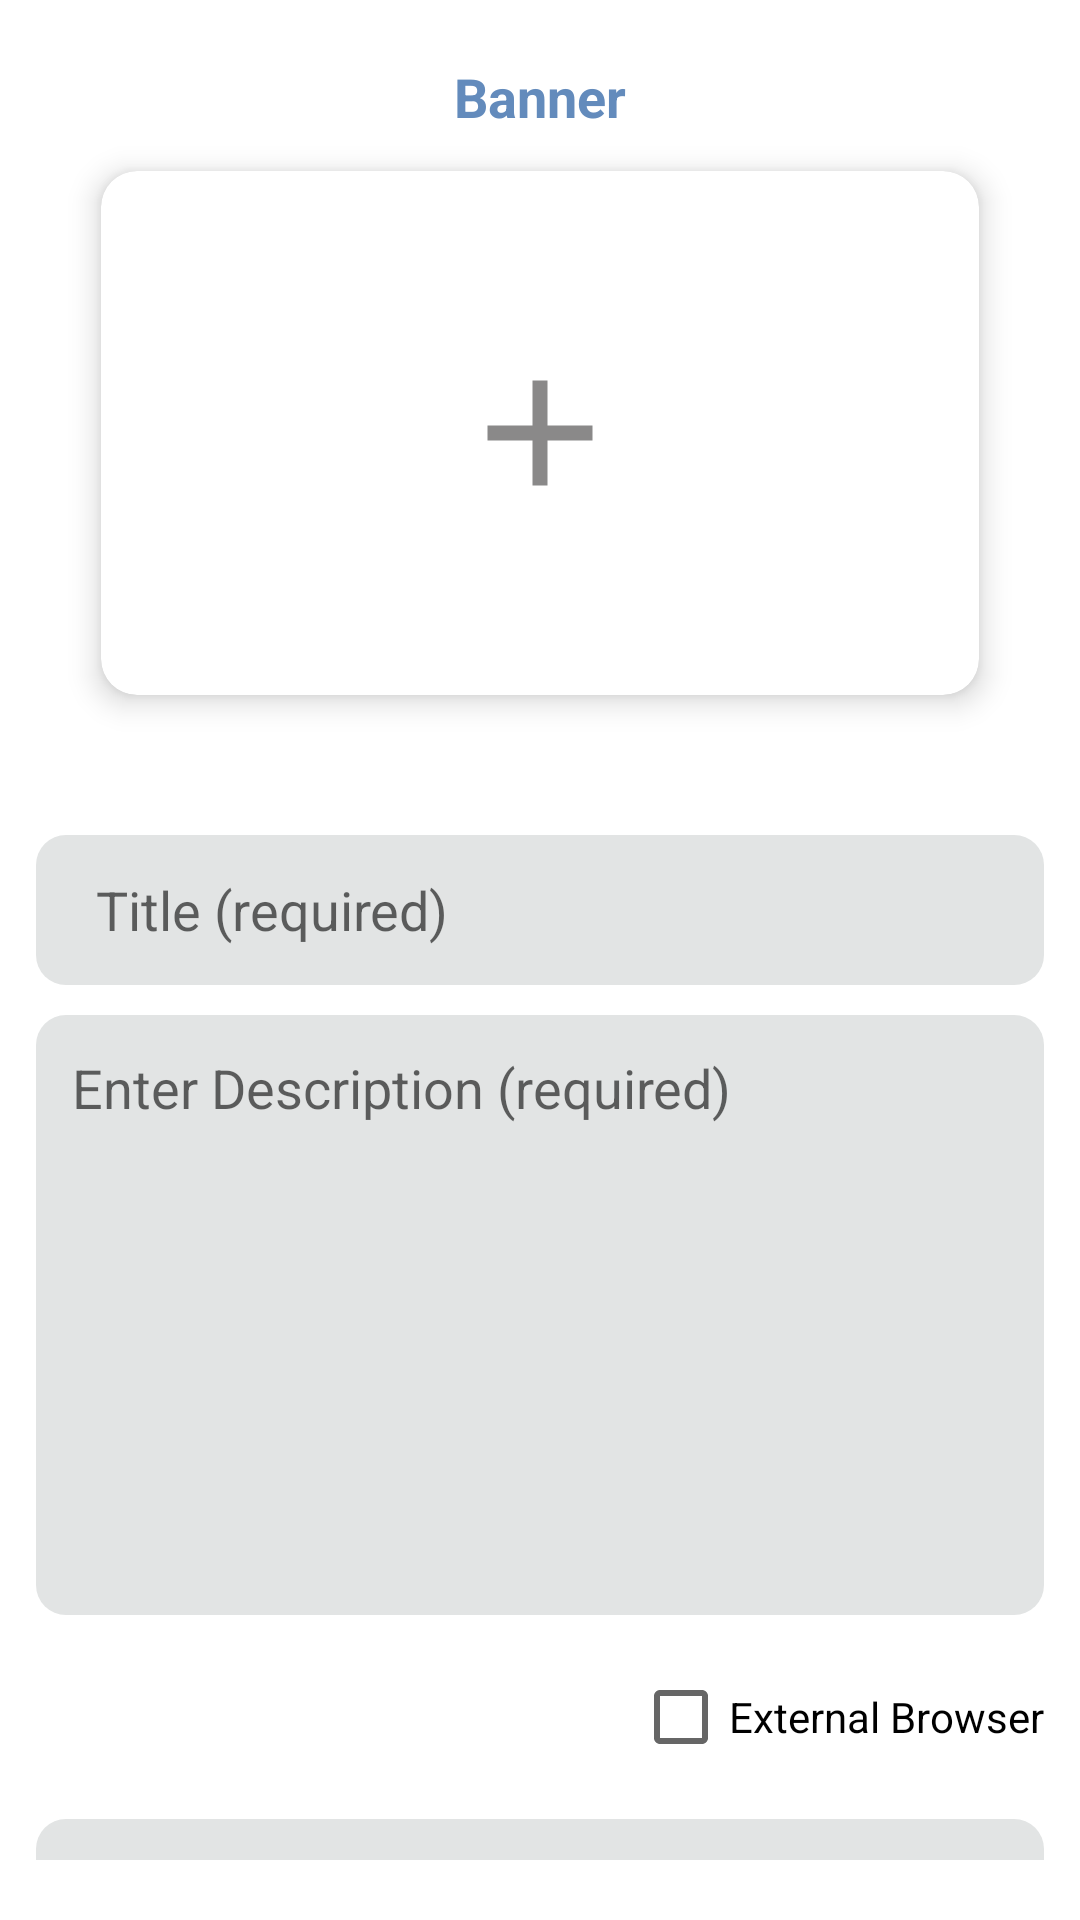

Here is an Android app screen rendered from its layout file. Give the layout XML and the strings, colors and styles it references.
<!-- AndroidManifest.xml: application theme Theme.Horizify -->
<!-- res/layout/admin_setup_banner_carousel_item.xml -->
<?xml version="1.0" encoding="utf-8"?>
<LinearLayout
    xmlns:android="http://schemas.android.com/apk/res/android"
    xmlns:app="http://schemas.android.com/apk/res-auto"
    android:id="@+id/layout_setup_banner"
    android:layout_width="match_parent"
    android:layout_height="wrap_content"
    android:paddingVertical="20dp"
    android:orientation="vertical">

    <TextView
        android:id="@+id/text_banner"
        android:layout_width="wrap_content"
        android:layout_height="wrap_content"
        android:layout_gravity="center"
        android:text="Banner"
        android:textStyle="bold"
        android:textSize="18dp"
        android:textColor="@color/light_blue"/>

    <com.google.android.material.card.MaterialCardView
        android:id="@+id/card_primary_banner"
        android:layout_width="match_parent"
        android:layout_height="200dp"
        android:layout_marginHorizontal="24dp"
        android:layout_marginBottom="24dp"
        android:clickable="true"
        app:cardUseCompatPadding="true"
        app:cardElevation="6dp"
        app:cardCornerRadius="12dp">

        <androidx.constraintlayout.widget.ConstraintLayout
            android:id="@+id/card_layout"
            android:layout_width="match_parent"
            android:layout_height="match_parent">

            <ImageView
                android:id="@+id/image_banner"
                android:layout_width="match_parent"
                android:layout_height="wrap_content"
                android:scaleType="fitXY"
                app:layout_constraintStart_toStartOf="parent"
                app:layout_constraintEnd_toEndOf="parent"
                app:layout_constraintTop_toTopOf="parent"
                app:layout_constraintBottom_toBottomOf="parent"/>

            <ImageView
                android:id="@+id/img_add"
                android:layout_width="60dp"
                android:layout_height="60dp"
                android:src="@drawable/ic_baseline_add_24"
                app:layout_constraintStart_toStartOf="parent"
                app:layout_constraintEnd_toEndOf="parent"
                app:layout_constraintTop_toTopOf="parent"
                app:layout_constraintBottom_toBottomOf="parent"
                app:tint="@color/light_grey" />

        </androidx.constraintlayout.widget.ConstraintLayout>

    </com.google.android.material.card.MaterialCardView>

    <LinearLayout
        android:layout_width="match_parent"
        android:layout_height="wrap_content"
        android:orientation="vertical"
        android:paddingHorizontal="12dp">

        <EditText
            android:id="@+id/text_title"
            android:layout_width="match_parent"
            android:layout_marginTop="10dp"
            android:layout_height="50dp"
            android:hint="Title (required)"
            android:background="@drawable/rounded_corners_edit_text"
            android:paddingLeft="20dp"/>

        <EditText
            android:id="@+id/text_description"
            android:layout_width="match_parent"
            android:layout_height="wrap_content"
            android:minHeight="200dp"
            android:layout_marginTop="10dp"
            android:hint="Enter Description (required)"
            android:background="@drawable/rounded_corners_edit_text"
            android:padding="12dp"
            android:inputType="text|textMultiLine"
            android:gravity="top"/>

        <CheckBox
            android:id="@+id/checkbox_xb"
            android:layout_width="wrap_content"
            android:layout_height="wrap_content"
            android:layout_marginTop="10dp"
            android:layout_gravity="end"
            android:text="External Browser"/>

        <EditText
            android:id="@+id/text_link_caption"
            android:layout_width="match_parent"
            android:layout_marginTop="10dp"
            android:layout_height="50dp"
            android:hint="Link Caption"
            android:background="@drawable/rounded_corners_edit_text"
            android:paddingLeft="20dp"/>

        <EditText
            android:id="@+id/text_link"
            android:layout_width="match_parent"
            android:layout_marginTop="10dp"
            android:layout_height="50dp"
            android:hint="Input Link"
            android:background="@drawable/rounded_corners_edit_text"
            android:paddingLeft="20dp"/>

        <Button
            android:id="@+id/btn_save"
            android:layout_width="match_parent"
            android:layout_height="50dp"
            android:layout_marginHorizontal="52dp"
            android:layout_marginTop="20dp"
            android:text="Save banner"
            android:textStyle="bold"
            android:textColor="@android:color/white"
            android:background="@drawable/round_button"/>

        <Button
            android:id="@+id/btn_remove"
            android:layout_width="match_parent"
            android:layout_height="50dp"
            android:layout_marginHorizontal="52dp"
            android:layout_marginTop="10dp"
            android:layout_marginBottom="20dp"
            android:text="Remove Banner"
            android:visibility="gone"
            android:textStyle="bold"
            android:textColor="@android:color/white"
            android:background="@drawable/round_button"/>

    </LinearLayout>

</LinearLayout>
<!-- resources referenced by this layout -->
<resources>
  <color name="light_blue">#638bbc</color>
  <color name="light_grey">#8A8989</color>
  <!-- drawable ic_baseline_add_24 (drawable) -->
  <vector android:height="24dp" android:tint="#474545"
      android:viewportHeight="24" android:viewportWidth="24"
      android:width="24dp" xmlns:android="http://schemas.android.com/apk/res/android">
      <path android:fillColor="@android:color/white" android:pathData="M19,13h-6v6h-2v-6H5v-2h6V5h2v6h6v2z"/>
  </vector>
  <!-- drawable round_button (drawable) -->
  <?xml version="1.0" encoding="utf-8"?>
  <shape xmlns:android="http://schemas.android.com/apk/res/android">
  
      <solid android:color="@color/blue_toolbar" />
      <corners android:radius="25dp"/>
      <stroke android:width="5px" android:color="@color/white" />
  
      <padding
          android:left="10dp"
          android:top="10dp"
          android:right="10dp"
          android:bottom="10dp" />
  
  </shape>
  <!-- drawable rounded_corners_edit_text (drawable-v24) -->
  <?xml version="1.0" encoding="utf-8"?>
  <shape xmlns:android="http://schemas.android.com/apk/res/android">
  
      <solid android:color="@color/text_field"/>
      <corners android:radius="10dp"/>
  </shape>
  <style name="Theme.Horizify" parent="Theme.MaterialComponents.DayNight.DarkActionBar">
          
          <item name="colorPrimary">@color/purple_500</item>
          <item name="colorPrimaryVariant">@color/purple_700</item>
          <item name="colorOnPrimary">@color/white</item>
          
          <item name="colorSecondary">@color/teal_200</item>
          <item name="colorSecondaryVariant">@color/teal_700</item>
          <item name="colorOnSecondary">@color/black</item>
          
          <item name="android:statusBarColor" tools:targetApi="l">?attr/colorPrimaryVariant</item>
          
      </style>
  <color name="blue_toolbar">#0773AF</color>
  <color name="white">#FFFFFFFF</color>
  <color name="text_field">#E2E4E4</color>
  <color name="purple_700">#FF3700B3</color>
  <color name="teal_200">#FF03DAC5</color>
  <color name="teal_700">#FF018786</color>
  <color name="black">#FF000000</color>
  <!-- not gathered from this repository: default colours our renderer supplied (Android Studio template values) -->
  <color name="purple_500">#FF6200EE</color>
</resources>
